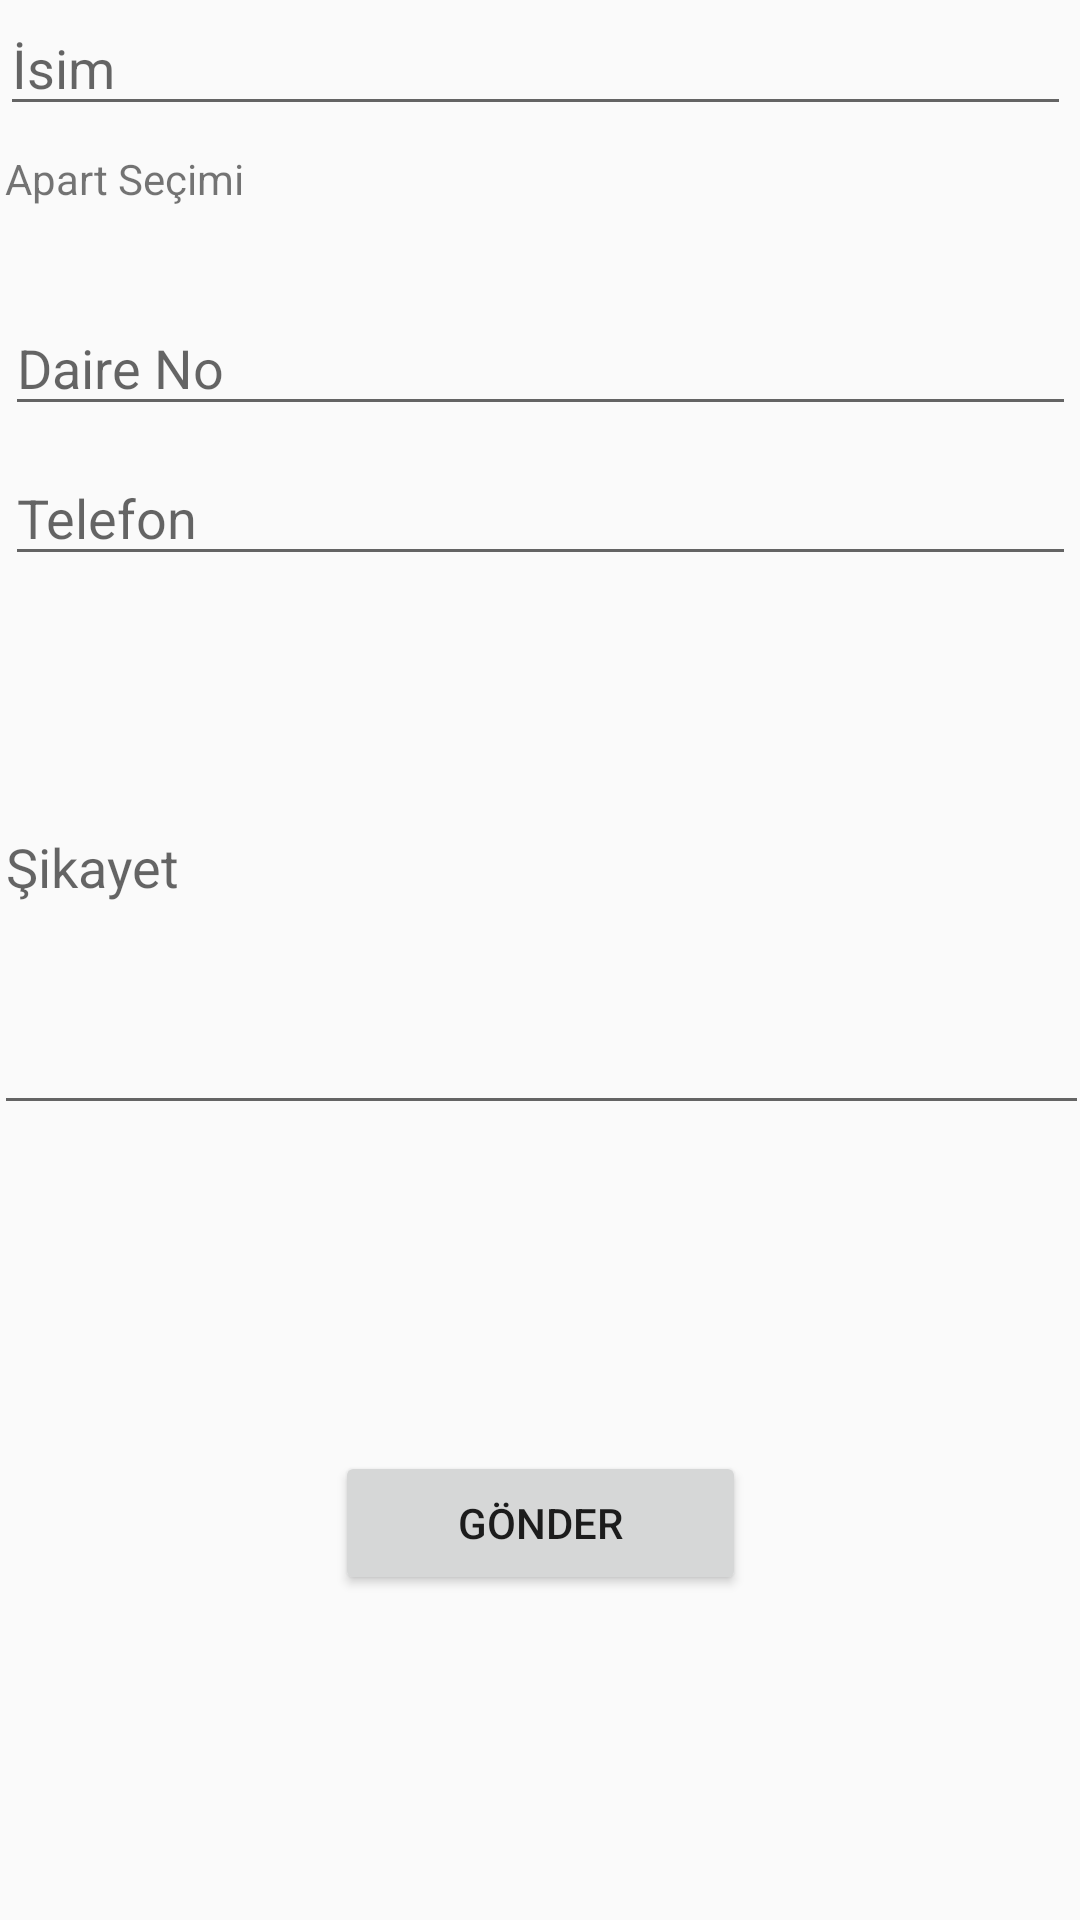

The Android layout XML behind this screen, and the referenced resources:
<!-- AndroidManifest.xml: application theme AppTheme -->
<!-- res/layout/activity_yeni_sikayet.xml -->
<?xml version="1.0" encoding="utf-8"?>
<android.support.constraint.ConstraintLayout xmlns:android="http://schemas.android.com/apk/res/android"
    xmlns:app="http://schemas.android.com/apk/res-auto"
    xmlns:tools="http://schemas.android.com/tools"
    android:layout_width="match_parent"
    android:layout_height="match_parent"
    tools:context="com.example.galatasaray.firebasedeneme.YeniSikayet"
    tools:layout_editor_absoluteY="81dp"
    tools:layout_editor_absoluteX="0dp">

    <EditText
        android:id="@+id/txtTelefon"
        android:layout_width="357dp"
        android:layout_height="42dp"
        android:ems="10"
        android:hint="Telefon"
        android:inputType="textPersonName"
        android:layout_marginTop="8dp"
        app:layout_constraintTop_toBottomOf="@+id/txtDaireNo"
        android:layout_marginRight="8dp"
        app:layout_constraintRight_toRightOf="parent"
        android:layout_marginLeft="8dp"
        app:layout_constraintLeft_toLeftOf="parent" />
    <EditText
        android:id="@+id/txtDaireNo"
        android:layout_width="357dp"
        android:layout_height="42dp"
        android:ems="10"
        android:hint="Daire No"
        android:inputType="textPersonName"
        android:layout_marginTop="8dp"
        app:layout_constraintTop_toBottomOf="@+id/txtApart"
        android:layout_marginRight="8dp"
        app:layout_constraintRight_toRightOf="parent"
        android:layout_marginLeft="8dp"
        app:layout_constraintLeft_toLeftOf="parent" />

    <EditText
        android:id="@+id/txtIsim"
        android:layout_width="357dp"
        android:layout_height="42dp"
        android:ems="10"
        android:hint="İsim"
        android:inputType="textPersonName"
        tools:layout_editor_absoluteY="8dp"
        tools:layout_editor_absoluteX="14dp" />

    <EditText
        android:id="@+id/txtSikayet"
        android:layout_width="365dp"
        android:layout_height="175dp"
        android:ems="10"
        android:hint="Şikayet"
        android:inputType="textMultiLine"
        android:selectAllOnFocus="false"
        android:layout_marginTop="8dp"
        app:layout_constraintTop_toBottomOf="@+id/txtTelefon"
        android:layout_marginRight="8dp"
        app:layout_constraintRight_toRightOf="parent"
        android:layout_marginLeft="8dp"
        app:layout_constraintLeft_toLeftOf="parent" />

    <Button
        android:id="@+id/btnGonder"
        android:layout_width="137dp"
        android:layout_height="48dp"
        android:text="Gönder"
        android:layout_marginTop="8dp"
        app:layout_constraintTop_toBottomOf="@+id/txtSikayet"
        app:layout_constraintBottom_toBottomOf="parent"
        android:layout_marginBottom="8dp"
        android:layout_marginRight="8dp"
        app:layout_constraintRight_toRightOf="parent"
        android:layout_marginLeft="8dp"
        app:layout_constraintLeft_toLeftOf="parent" />

    <TextView
        android:id="@+id/txtApart"
        android:layout_width="357dp"
        android:layout_height="42dp"
        android:hint="Apart Seçimi"
        android:text="Apart Seçimi"
        android:textAlignment="textStart"
        android:visibility="visible"
        tools:text="Apart Seçimi"
        android:layout_marginTop="8dp"
        app:layout_constraintTop_toBottomOf="@+id/txtIsim"
        android:layout_marginRight="8dp"
        app:layout_constraintRight_toRightOf="parent"
        android:layout_marginLeft="8dp"
        app:layout_constraintLeft_toLeftOf="parent" />

    <ProgressBar
        android:id="@+id/progress_bar2"
        style="?android:progressBarStyle"
        android:layout_width="wrap_content"
        android:layout_height="wrap_content"
        android:layout_gravity="center_vertical|center_horizontal|center"
        android:visibility="gone"
        tools:layout_editor_absoluteY="256dp"
        tools:layout_editor_absoluteX="192dp"
        app:layout_constraintTop_toTopOf="@+id/txtSikayet"
        android:layout_marginTop="48dp"
        app:layout_constraintLeft_toLeftOf="parent"
        app:layout_constraintRight_toRightOf="parent" />
</android.support.constraint.ConstraintLayout>
<!-- resources referenced by this layout -->
<resources>
  <style name="AppTheme" parent="Theme.AppCompat.Light.DarkActionBar">
          
          <item name="colorPrimary">@color/colorPrimary</item>
          <item name="colorPrimaryDark">@color/colorPrimaryDark</item>
          <item name="colorAccent">@color/colorAccent</item>
      </style>
  <color name="colorPrimary">#2196F3</color>
  <color name="colorPrimaryDark">#0D47A1</color>
  <color name="colorAccent">#FF4081</color>
</resources>
